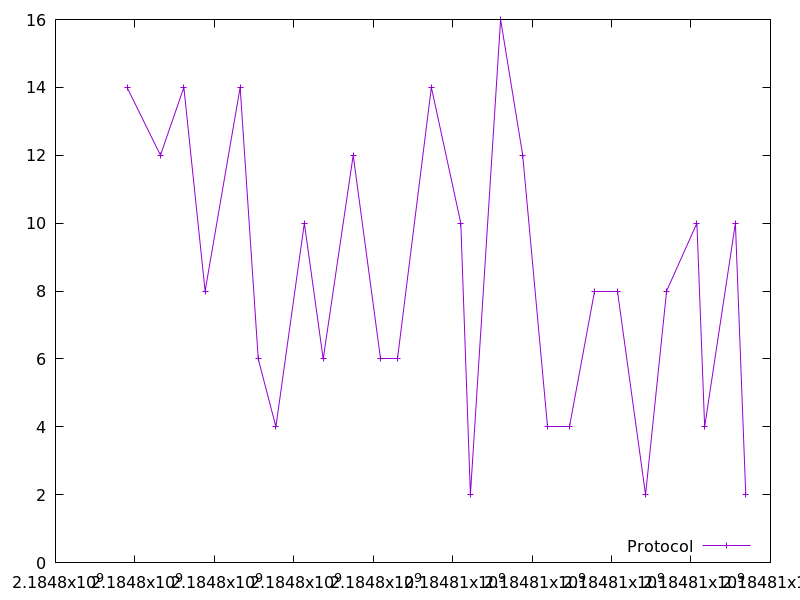

Data behind this chart, as committed beside it:
2184797801.296156, 14.0
2184798642, 12.0
2184799232, 14.0
2184799766, 8.0
2184800649, 14.0
2184801104, 6.0
2184801548, 4.0
2184802265, 10.0
2184802740, 6.0
2184803495, 12.0
2184804170, 6.0
2184804606, 6.0
2184805462, 14.0
2184806204, 10.0
2184806446, 2.0
2184807206, 16.0
2184807763, 12.0
2184808386, 4.0
2184808952, 4.0
2184809559, 8.0
2184810155, 8.0
2184810856, 2.0
2184811385, 8.0
2184812148, 10.0
2184812343, 4.0
2184813117, 10.0
2184813379, 2.0
